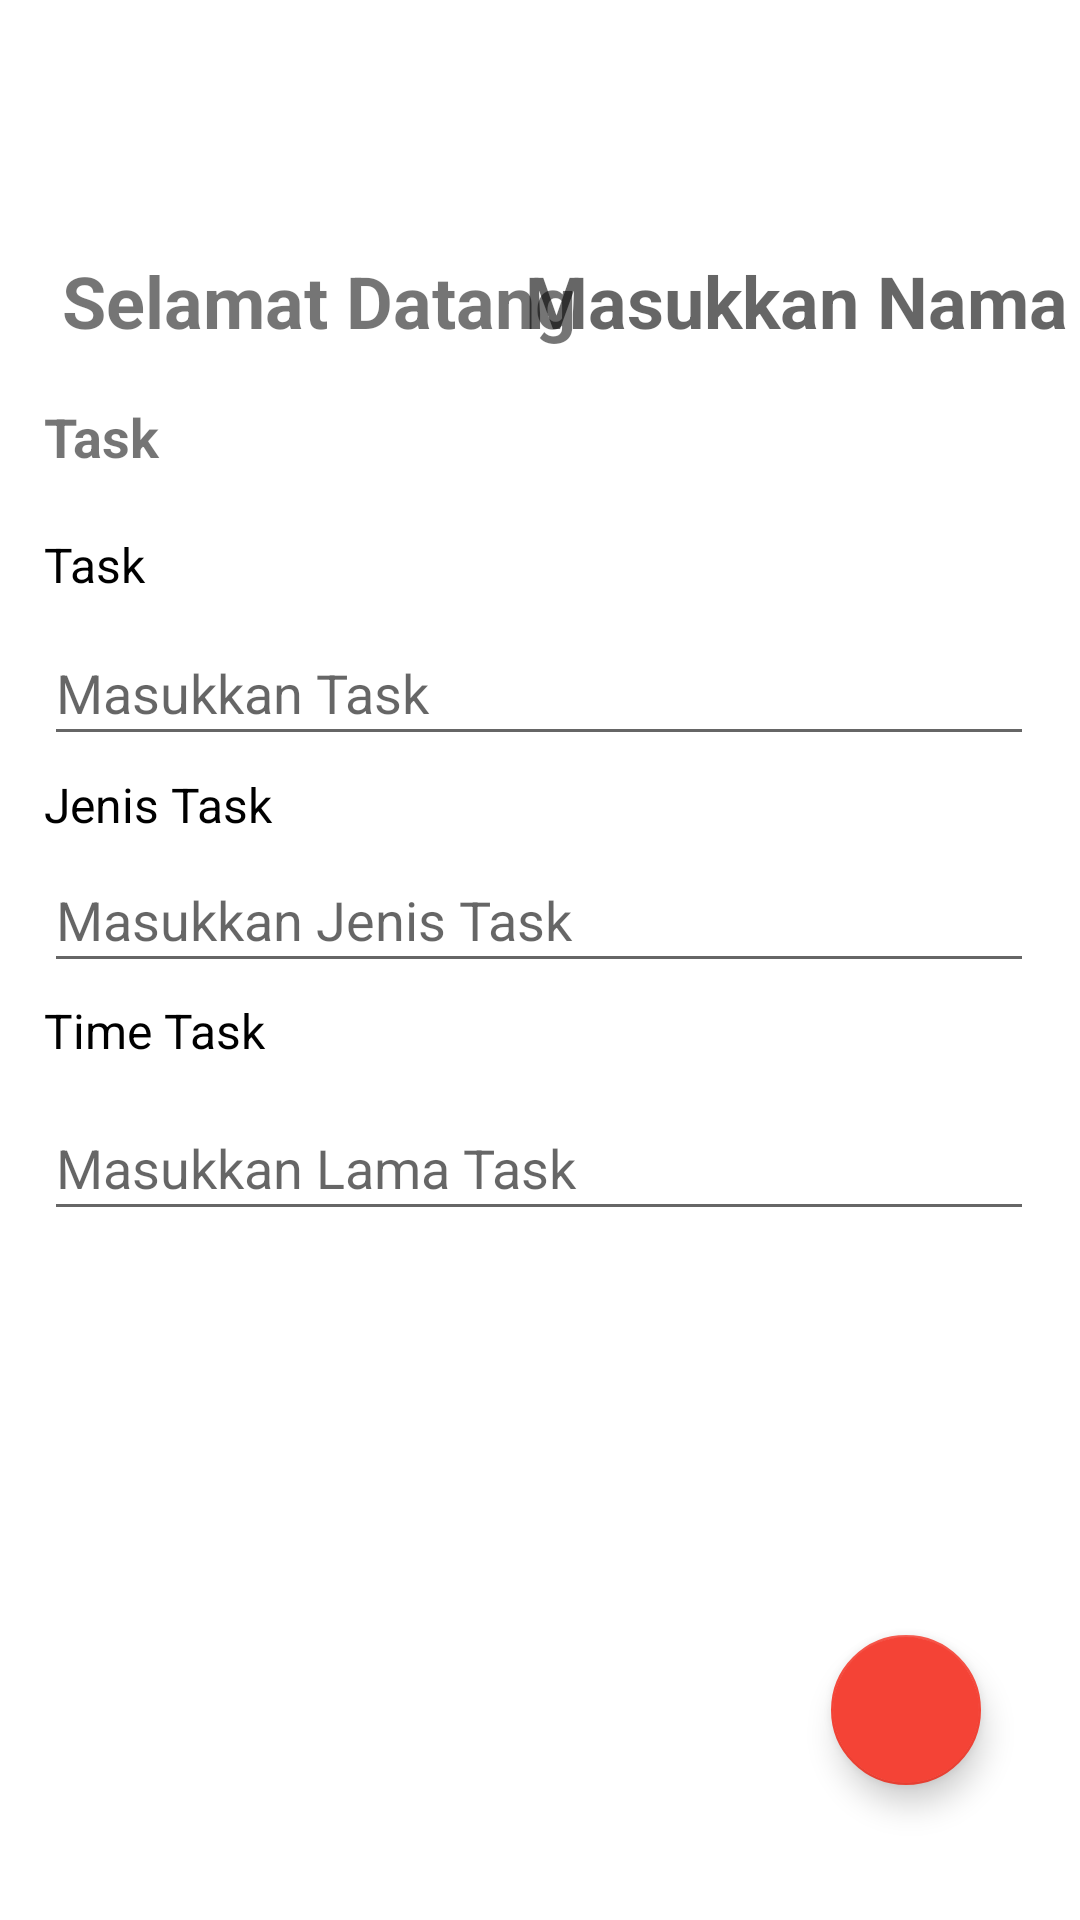

Write the Android layout XML for this screen, with the resource values it uses.
<!-- AndroidManifest.xml: application theme Theme.EXE1 -->
<!-- res/layout/activity_daftar.xml -->
<?xml version="1.0" encoding="utf-8"?>
<androidx.constraintlayout.widget.ConstraintLayout xmlns:android="http://schemas.android.com/apk/res/android"
    xmlns:app="http://schemas.android.com/apk/res-auto"
    xmlns:tools="http://schemas.android.com/tools"
    android:layout_width="match_parent"
    android:layout_height="match_parent">


    <TextView
        android:id="@+id/user"
        android:layout_width="wrap_content"
        android:layout_height="wrap_content"
        android:layout_marginTop="84dp"
        android:hint="@string/etEmail"
        android:textColor="#673AB7"
        android:textSize="24sp"
        android:textStyle="bold"
        app:layout_constraintBottom_toTopOf="@+id/tTaskmasuk"
        app:layout_constraintEnd_toEndOf="parent"
        app:layout_constraintHorizontal_bias="0.978"
        app:layout_constraintStart_toStartOf="parent"
        app:layout_constraintTop_toTopOf="parent"
        app:layout_constraintVertical_bias="0.0"
        tools:textStyle="bold" />

    <com.google.android.material.floatingactionbutton.FloatingActionButton
        android:id="@+id/fabSimpan"
        android:layout_width="50dp"
        android:layout_height="56dp"
        android:background="@color/black"
        android:clickable="true"
        android:contentDescription="@string/etEmail"
        android:foreground="@drawable/ok"
        app:layout_constraintBottom_toBottomOf="parent"
        app:layout_constraintEnd_toEndOf="parent"
        app:layout_constraintHorizontal_bias="0.894"
        app:layout_constraintStart_toStartOf="parent"
        app:layout_constraintTop_toBottomOf="@+id/mlTask"
        app:layout_constraintVertical_bias="0.75" />

    <TextView
        android:id="@+id/idRegis"
        android:layout_width="wrap_content"
        android:layout_height="wrap_content"
        android:layout_marginTop="84dp"
        android:text="@string/tData"
        android:textSize="24sp"
        android:textStyle="bold"
        app:layout_constraintBottom_toTopOf="@+id/tTaskmasuk"
        app:layout_constraintEnd_toEndOf="parent"
        app:layout_constraintHorizontal_bias="0.11"
        app:layout_constraintStart_toStartOf="parent"
        app:layout_constraintTop_toTopOf="parent"
        app:layout_constraintVertical_bias="0.0" />

    <EditText
        android:id="@+id/tTaskmasuk"
        android:layout_width="330dp"
        android:layout_height="45dp"
        android:ems="10"
        android:hint="@string/tTaskmasuk"
        android:inputType="textPersonName"
        android:minHeight="48dp"
        app:layout_constraintBottom_toBottomOf="parent"
        app:layout_constraintStart_toStartOf="@+id/task"
        app:layout_constraintTop_toTopOf="parent"
        app:layout_constraintVertical_bias="0.348" />

    <EditText
        android:id="@+id/mjTask"
        android:layout_width="330dp"
        android:layout_height="45dp"
        android:ems="10"
        android:hint="@string/mjTask"
        android:inputType="textEmailAddress"
        android:minHeight="48dp"
        app:layout_constraintBottom_toBottomOf="parent"
        app:layout_constraintStart_toStartOf="@+id/task2"
        app:layout_constraintTop_toTopOf="parent"
        app:layout_constraintVertical_bias="0.475" />

    <EditText
        android:id="@+id/mlTask"
        android:layout_width="330dp"
        android:layout_height="45dp"
        android:ems="10"
        android:hint="@string/mlTask"
        android:inputType="text"
        android:minHeight="48dp"
        app:layout_constraintBottom_toBottomOf="parent"
        app:layout_constraintEnd_toEndOf="parent"
        app:layout_constraintHorizontal_bias="0.493"
        app:layout_constraintStart_toStartOf="parent"
        app:layout_constraintTop_toBottomOf="@+id/mjTask"
        app:layout_constraintVertical_bias="0.141" />

    <TextView
        android:id="@+id/Task1"
        android:layout_width="wrap_content"
        android:layout_height="wrap_content"
        android:text="@string/Task"
        android:textColor="#000000"
        android:textSize="16sp"
        app:layout_constraintBottom_toBottomOf="parent"
        app:layout_constraintStart_toStartOf="@+id/tTaskmasuk"
        app:layout_constraintTop_toTopOf="parent"
        app:layout_constraintVertical_bias="0.287" />

    <TextView
        android:id="@+id/task2"
        android:layout_width="wrap_content"
        android:layout_height="wrap_content"
        android:text="@string/tTask"
        android:textColor="#000000"
        android:textSize="16sp"
        app:layout_constraintBottom_toBottomOf="parent"
        app:layout_constraintStart_toStartOf="@+id/mlTask"
        app:layout_constraintTop_toTopOf="parent"
        app:layout_constraintVertical_bias="0.538" />

    <TextView
        android:id="@+id/task"
        android:layout_width="wrap_content"
        android:layout_height="wrap_content"
        android:text="@string/jTask"
        android:textColor="#000000"
        android:textSize="16sp"
        app:layout_constraintBottom_toBottomOf="parent"
        app:layout_constraintStart_toStartOf="@+id/mjTask"
        app:layout_constraintTop_toTopOf="parent"
        app:layout_constraintVertical_bias="0.416" />

    <TextView
        android:id="@+id/Task"
        android:layout_width="wrap_content"
        android:layout_height="wrap_content"
        android:text="@string/Task"
        android:textSize="18sp"
        android:textStyle="bold"
        app:layout_constraintBottom_toTopOf="@+id/Task1"
        app:layout_constraintStart_toStartOf="@+id/Task1"
        app:layout_constraintTop_toBottomOf="@+id/idRegis"
        app:layout_constraintVertical_bias="0.468" />

</androidx.constraintlayout.widget.ConstraintLayout>
<!-- resources referenced by this layout -->
<resources>
  <color name="black">#FF000000</color>
  <string name="Task">Task</string>
  <string name="etEmail">Masukkan Nama</string>
  <string name="jTask">Jenis Task</string>
  <string name="mjTask">Masukkan Jenis Task</string>
  <string name="mlTask">Masukkan Lama Task</string>
  <string name="tData">Selamat Datang</string>
  <string name="tTask">Time Task</string>
  <string name="tTaskmasuk">Masukkan Task</string>
  <style name="Theme.EXE1" parent="Theme.MaterialComponents.DayNight.DarkActionBar">
          
          <item name="colorPrimary">@color/Yellow_500</item>
          <item name="colorPrimaryVariant">@color/Green_700</item>
          <item name="colorOnPrimary">@color/white</item>
          
          <item name="colorSecondary">@color/Red_200</item>
          <item name="colorSecondaryVariant">@color/gray_700</item>
          <item name="colorOnSecondary">@color/black</item>
          
          <item name="android:statusBarColor" tools:targetApi="l">?attr/colorPrimaryVariant</item>
          
      </style>
  <color name="Yellow_500">#EDDB37</color>
  <color name="Green_700">#4EBF11</color>
  <color name="white">#FFFFFFFF</color>
  <color name="Red_200">#F44336</color>
  <color name="gray_700">#384747</color>
</resources>
